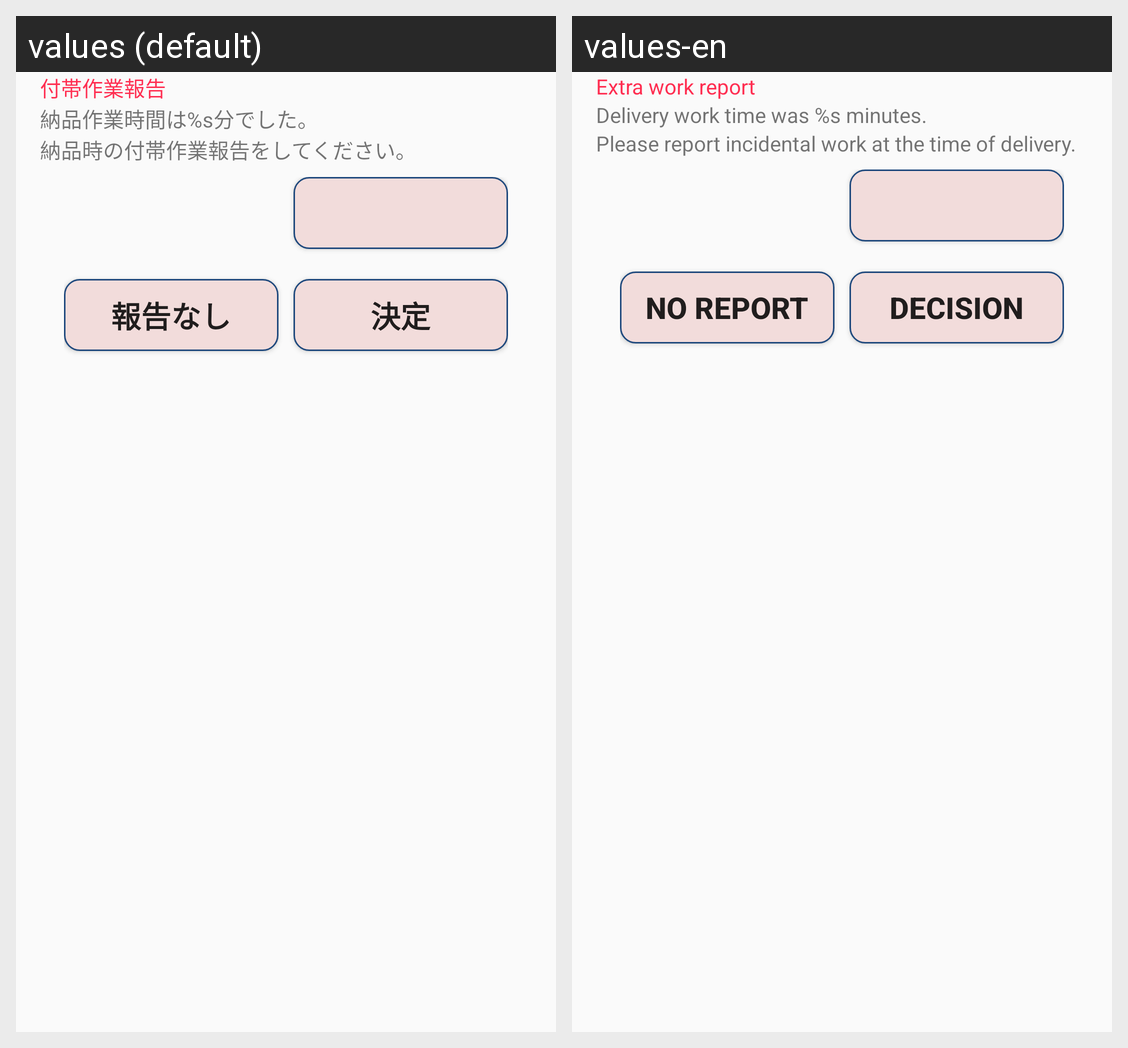

Translations of the strings shown on this Android screen, per locale in the grid:
Android screen res/layout/activity_extra_deliver_report.xml rendered under 2 locales, left to right: values (default), values-en. Device: Nexus 5 (rendered at 1080×1920; each locale shown at half size, 540×960, under a caption strip naming it); theme AppTheme.NoActionBar.
Strings drawn on this screen, with the default value and each locale's value (text and hints the layout hard-codes, and strings that could not be matched under every locale, appear in the picture but are not listed):

txt_extra_deliver_report
  values: 付帯作業報告
  values-en: Extra work report

txt_time_deliver
  values: 納品作業時間は%s分でした。
  values-en: Delivery work time was %s minutes.

report_extra_work_at_time_delivery
  values: 納品時の付帯作業報告をしてください。
  values-en: Please report incidental work at the time of delivery.

btn_decision
  values: 決定
  values-en: Decision

btn_no_report
  values: 報告なし
  values-en: No Report
